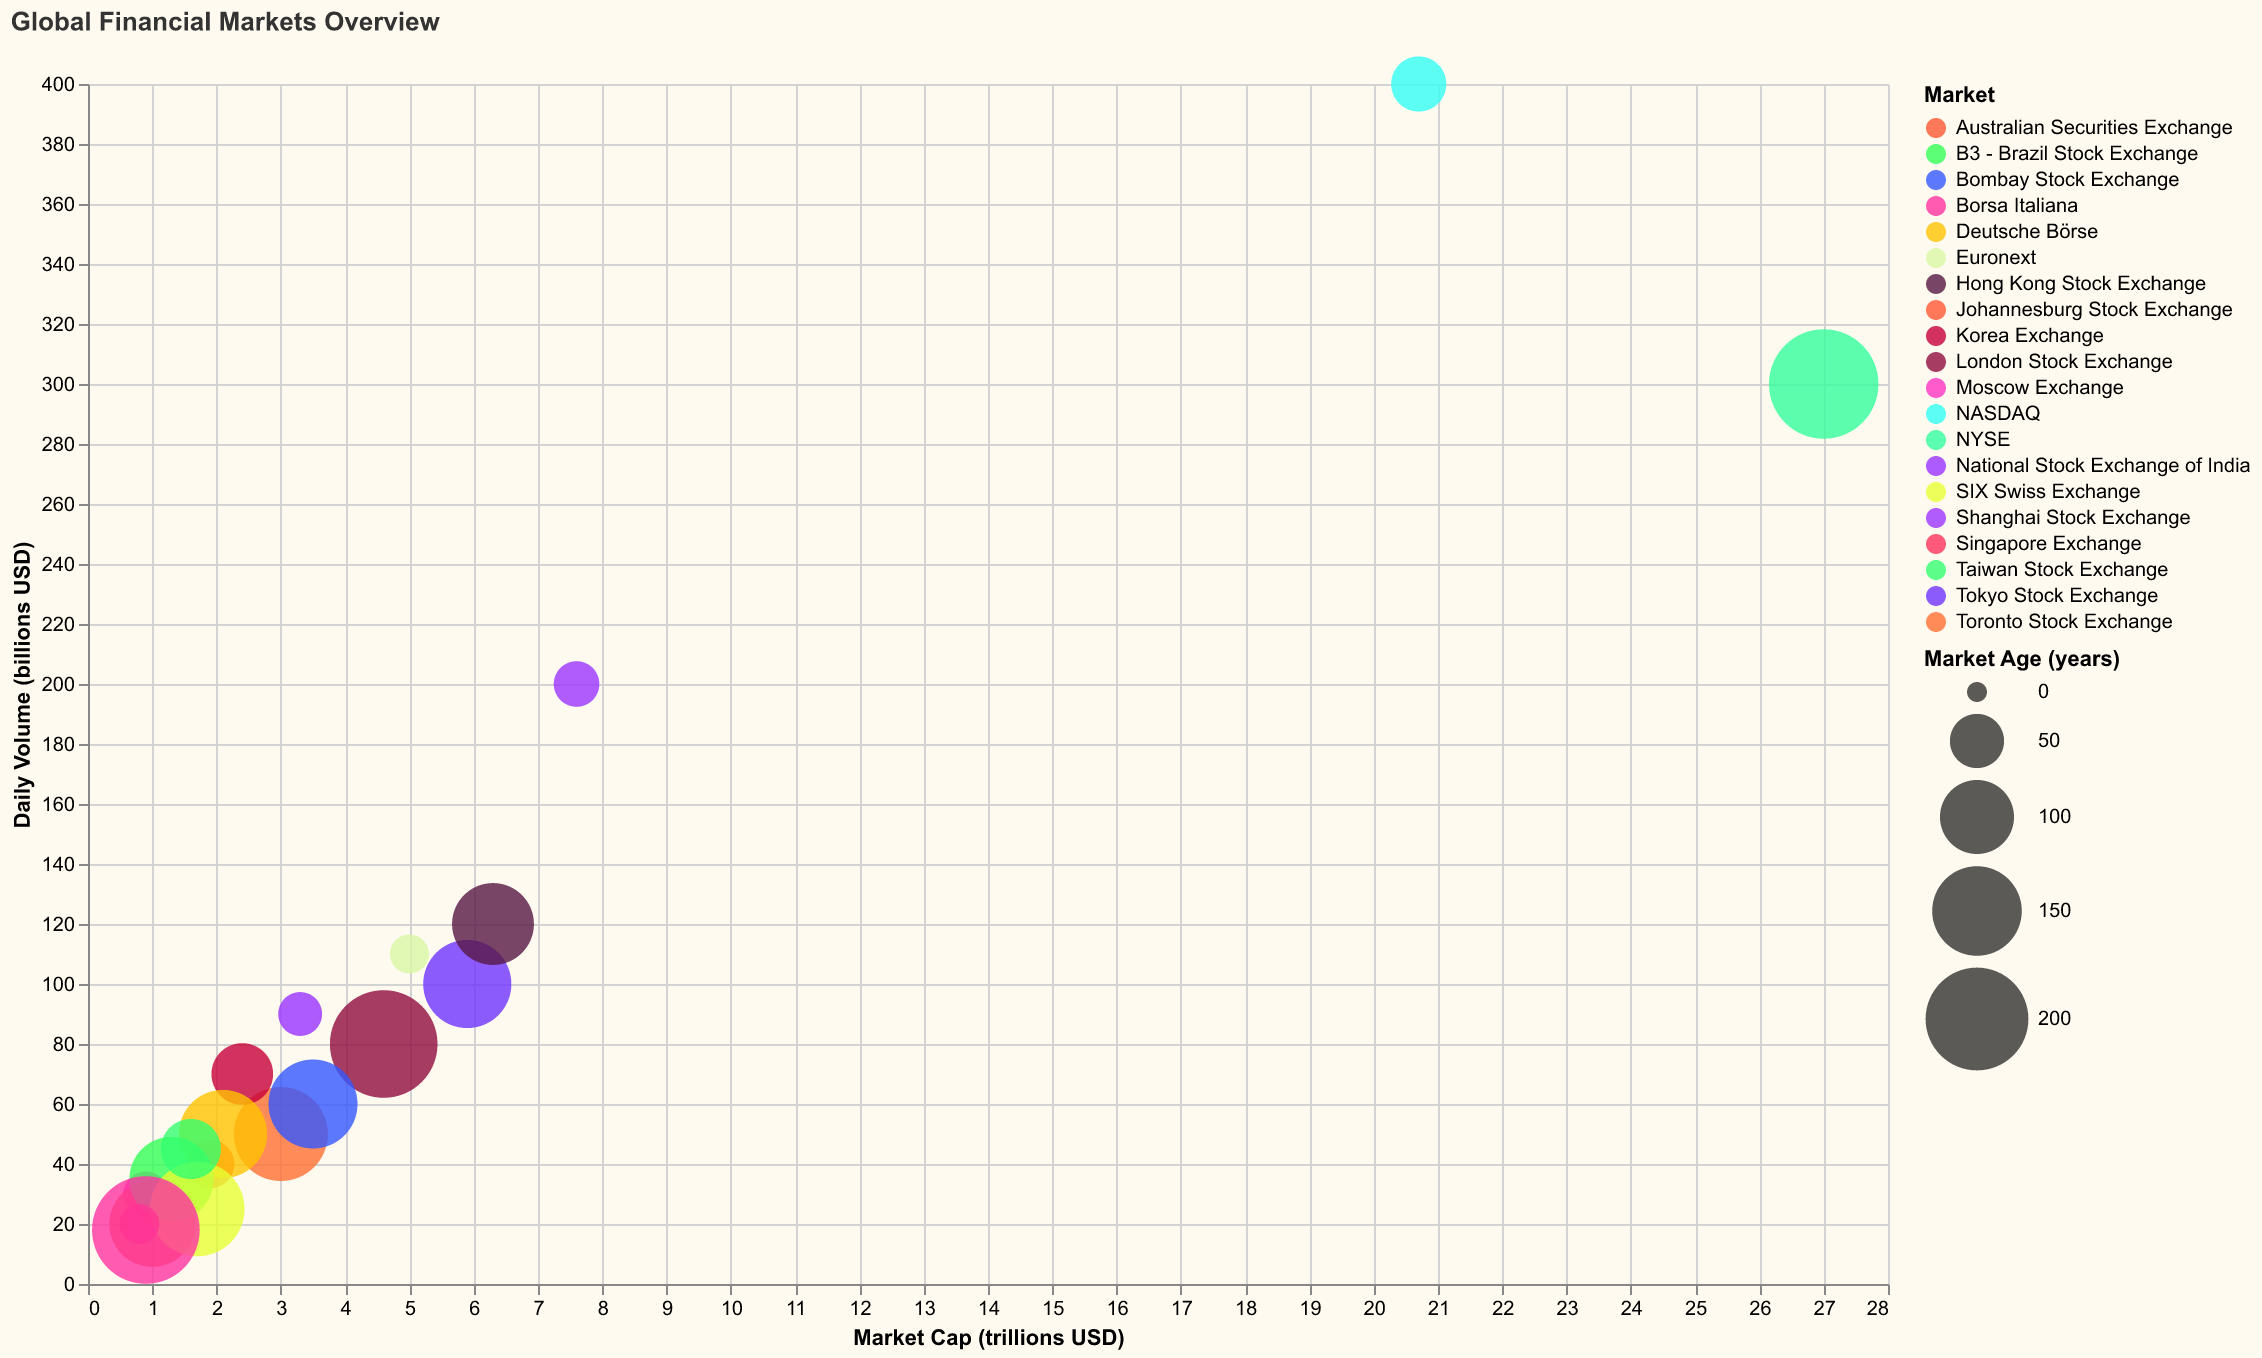

Source data for this figure (header and first rows):
Market, Market Cap (trillions), Daily Volume (billions), Age (years)
NYSE, 27.0, 300, 228
NASDAQ, 20.7, 400, 52
Tokyo Stock Exchange, 5.9, 100, 145
Shanghai Stock Exchange, 7.6, 200, 33
Hong Kong Stock Exchange, 6.3, 120, 124
Euronext, 5.0, 110, 22
London Stock Exchange, 4.6, 80, 220
Toronto Stock Exchange, 3.0, 50, 166
Bombay Stock Exchange, 3.5, 60, 148
Korea Exchange, 2.4, 70, 67
National Stock Exchange of India, 3.3, 90, 30
Australian Securities Exchange, 1.9, 40, 38
Moscow Exchange, 0.9, 30, 32
Johannesburg Stock Exchange, 1.0, 20, 137
Deutsche Börse, 2.1, 50, 145
B3 - Brazil Stock Exchange, 1.3, 35, 132
SIX Swiss Exchange, 1.7, 25, 168
Taiwan Stock Exchange, 1.6, 45, 63
Singapore Exchange, 0.8, 20, 23
Borsa Italiana, 0.9, 18, 220
